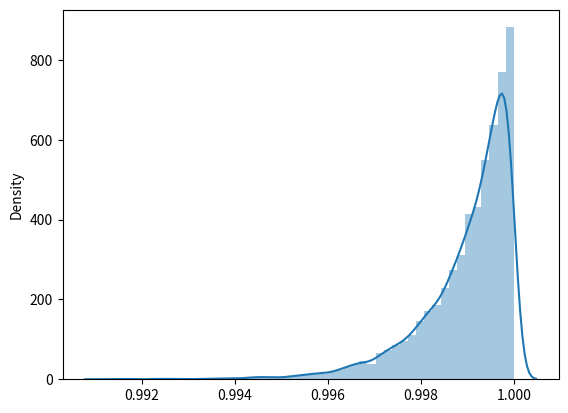

This figure's Python source:
import numpy as np
import matplotlib.pyplot as plt
import seaborn as sns


def bin_number(n):
    return int(np.floor(np.sqrt(n)/3))


def cdf_print(x, ar):
    size = len(x)
    x_f = x
    x_f.sort()
    y = []
    for i in range(0, size):
        y.append((i+1)/size)
    plt.plot(x_f, y, ar)


def exp_statistics(sample):
    return np.exp(sample.mean())


def do_bootstrap(sample, accuracy, stat_func):
    size = len(sample)
    stat_D = []
    for i in range(accuracy):
        rand_samp = []
        for i in range(size):
            rand_samp.append(np.random.choice(sample))
        rand_samp = np.array(rand_samp)
        stat_D.append(stat_func(rand_samp))
    return stat_D


def se_boot(bootstrap_D):
    bootstrap_D = np.array(bootstrap_D)
    N = len(bootstrap_D)
    avg = bootstrap_D.mean()
    return np.sum([(bootstrap_D[i] - avg)**2 for i in range(N)])/N


def find_nearest_inv(array, value):
    Y = [i/len(array) for i in range(len(array))]
    return find_nearest(Y, value)


def find_nearest(array, value):
    array = np.asarray(array)
    array = np.sort(array)
    idx = (np.abs(array - value)).argmin()
    return idx


def find_quantile(statistics, p_val):
    sorted_statistics = np.sort(statistics)
    Y = [i / len(sorted_statistics) for i in range(len(sorted_statistics))]
    return sorted_statistics[find_nearest(Y, p_val)]


def my_cdf(x_data, color):
    x_data = np.sort(x_data)
    len_data = len(x_data)
    for i in range(0, len_data - 1):
        x = [x_data[i], x_data[i + 1]]
        y = [i / len_data, i / len_data]
        plt.plot(x, y, color=color)


def hw_6_1():
    D = []
    for i in range(10000):
        smp = np.random.normal(5, 1, 1000)
        stat = exp_statistics(smp)
        D.append(stat)

    sample = np.random.normal(5, 1, 1000)
    bootstrap_D = do_bootstrap(sample, 10000, exp_statistics)

    # plt.hist(D, bin_number(10000), color='red', alpha=0.5)
    # plt.hist(bootstrap_D, bin_number(10000), color='blue', alpha=0.5)
    cdf_print(D, 'b.')
    cdf_print(bootstrap_D, 'r.')

    print('Квантиль 0.025: ', find_quantile(bootstrap_D, 0.025))
    print('Квантиль 0.975: ', find_quantile(bootstrap_D, 0.975))
    print(se_boot(bootstrap_D))
    plt.show()


def hw_6_2():
    D = []
    for i in range(10000):
        smp = np.random.uniform(0, 1, 1000)
        stat = np.max(smp)
        D.append(stat)

    sample = np.random.uniform(0, 1, 1000)
    bootstrap_D = do_bootstrap(sample, 1000, lambda array: np.max(array))

    sns.distplot(D)
    # plt.hist(D, bin_number(10000), color='red', alpha=0.5)
    # plt.hist(bootstrap_D, bin_number(10000), color='blue', alpha=0.5)
    # my_cdf(D, 'blue')
    # my_cdf(bootstrap_D, 'red')

    print('Квантиль 0.025: ', find_quantile(bootstrap_D, 0.025))
    print('Квантиль 0.975: ', find_quantile(bootstrap_D, 0.975))
    print(se_boot(bootstrap_D))
    plt.show()

hw_6_2()